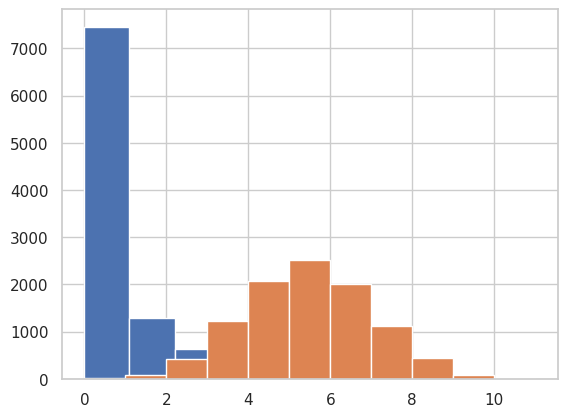

Source code (Python):
%matplotlib inline

import itertools
import random
from typing import Generator

import matplotlib.pyplot as plt
import numpy as np
import seaborn as sns
import pandas as pd

sns.set(style='whitegrid')

n_points = 10000

def geometric_generator(p: float = 0.5) -> Generator[int, None, None]:
    while True:
        n = 0
        while random.random() > p:
            n += 1
        yield n

data = np.fromiter(geometric_generator(), int, count=n_points)
plt.hist(data)
plt.show()

def binomial_generator(p: float = 0.5, n: int = 10) -> Generator[int, None, None]:
    while True:
        k = 0
        for i in range(n):
            if random.random() > p:
                k += 1
        yield k

data = np.fromiter(binomial_generator(), int, count=n_points)
plt.hist(data)
plt.show()

def hit_generator(p: float = 0.5) -> Generator[bool, None, None]:
    while True:
        yield (random.random() > p) or (random.random() > p)

n_points = [1000, 10000, 100000, 1000000]
p = [sum(itertools.islice(hit_generator(), n)) / n for n in n_points]
df = pd.DataFrame.from_dict({'n_points': n_points, 'p': p})

df